4-way image classification set "enhance_then_resize" from GitHub (brandonlch2904/Brain_Tumour_Detection); label vocabulary: glioma tumor, meningioma tumor, no tumor, pituitary tumor.

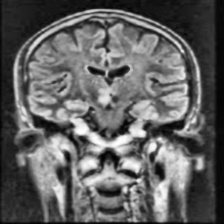
Label: no tumor

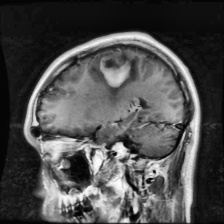
Label: glioma tumor

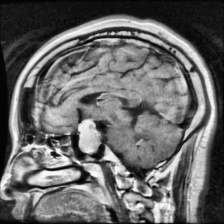
Label: pituitary tumor

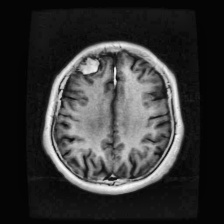
Label: meningioma tumor

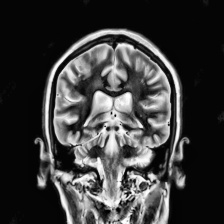
Label: no tumor

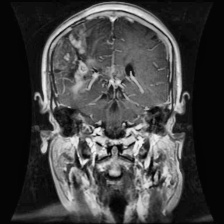
Label: glioma tumor
